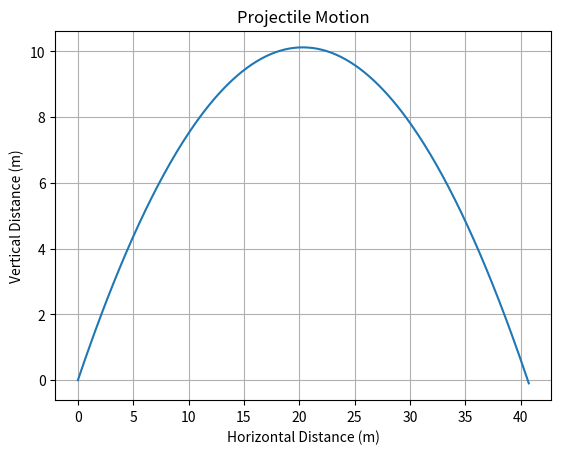

Source code (Python):
import numpy as np
import matplotlib.pyplot as plt

class Projectile:
    def __init__(self, v0, theta, time):
        self.initial_velocity = v0
        self.launch_angle = np.degrees(theta)
        self.g = 9.81
        self.time_step = time
        theta_rad = np.radians(theta)
        vx = v0 * np.cos(theta_rad)
        vy = v0 * np.sin(theta_rad)
        x, y = 0, 0
        x_data, y_data = [x], [y]

        while y >= 0:
            x += vx * self.time_step
            vy -= self.g * self.time_step
            y += vy * self.time_step
            x_data.append(x)
            y_data.append(y)

        plt.plot(x_data, y_data)
        plt.xlabel("Horizontal Distance (m)")
        plt.ylabel("Vertical Distance (m)")
        plt.title("Projectile Motion")
        plt.grid(True)
        plt.show()


if __name__ == "__main__":
    Projectile(v0=20, theta=45, time=0.01)
        
